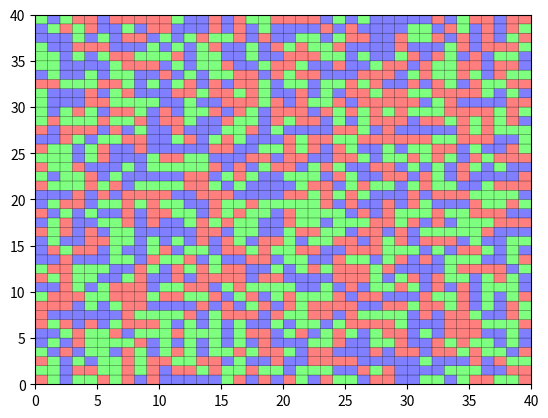

This figure's Python source:
import numpy
from matplotlib import pyplot, colors

class c_Moth:
    pass
class c_Light:
    pass

class c_Grid:
    def __init__(self, grid:numpy.array, colorset:list=['#FF0000','#00FF00','#0000FF']):
        self._Index = 0
        self._InitialState = grid
        self._CurrentState = self._InitialState
        self._ColorSet = colors.ListedColormap(colorset)

    def display(self, show_plot:bool=False):
        print(self._CurrentState)
        if show_plot == True:
            fig,ax1 = pyplot.subplots(nrows=1,ncols=1)
            ax1.pcolor(self._CurrentState, cmap=self._ColorSet, edgecolor='#000000', alpha=0.5)
            fig.savefig(f"./out/graph_{self._Index}")

    def update(self):
        tempState = self._CurrentState
        # Do something to tempState
        tempState += 1
        self._CurrentState = tempState

MyGrid = c_Grid(numpy.random.randint(0,3,(40,40)))

MyGrid.display(show_plot=True)
MyGrid.update()
print()
MyGrid.display()